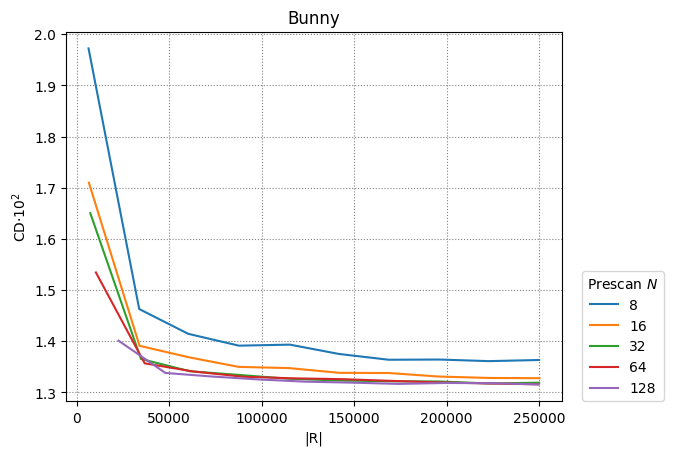

The file beside this chart, header and first rows:
8, 16, 32, 64, 128
5
6456, 33848, 60344, 87736, 115256, 141880, 168760, 196024, 222776, 250040
6640, 34032, 60528, 87664, 114672, 142064, 168944, 195440, 222960, 250224
7392, 34784, 61280, 88416, 114912, 142048, 169184, 195808, 222944, 250080
10432, 36800, 63168, 90048, 117440, 144192, 170176, 196544, 223040, 249664
22656, 48000, 73216, 98432, 123520, 148864, 174080, 199296, 224128, 249728
0.01972, 0.01463, 0.01414, 0.01391, 0.01393, 0.01375, 0.01364, 0.01364, 0.01361, 0.01363
0.0171, 0.01391, 0.01369, 0.0135, 0.01348, 0.01338, 0.01338, 0.01331, 0.01328, 0.01328
0.0165, 0.01365, 0.01341, 0.01334, 0.01327, 0.01323, 0.01322, 0.01321, 0.01317, 0.01319
0.01534, 0.01357, 0.01341, 0.01331, 0.01327, 0.01326, 0.01323, 0.01319, 0.01318, 0.01316
0.01401, 0.01338, 0.01331, 0.01325, 0.01321, 0.01319, 0.01317, 0.01318, 0.01318, 0.01316
